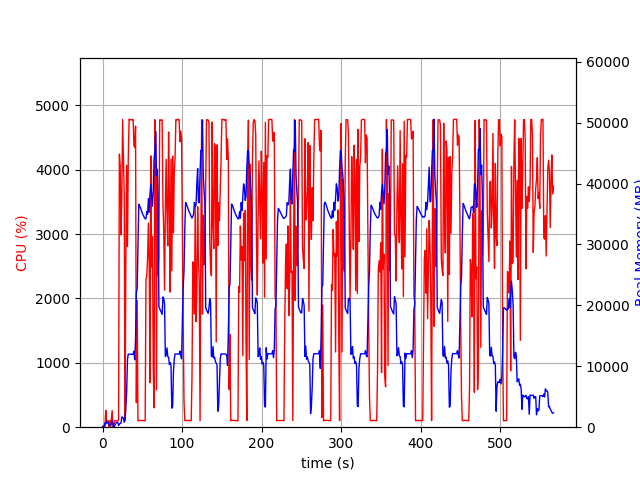

Source data for this figure (header and first rows):
elapsed_time, nproc, cpu, mem_real, mem_virtual
3.6716461181640625e-05, 1, 0.0, 10.15, 3186
1.006, 2, 28.8, 50.37, 162.6
2.014, 2, 2.0, 57.17, 168.9
3.021, 4, 13.9, 683.5, 2384
4.029, 4, 263.4, 545.3, 2005
5.035, 7, 100.1, 924.9, 4879
6.044, 3, 99.3, 711.8, 2101
7.051, 3, 99.3, 797.2, 2213
8.058, 5, 4.0, 429.1, 2242
9.066, 3, 101.2, 343.6, 1629
10.07, 3, 1.0, 275.1, 1585
11.08, 4, 125.0, 573.3, 2241
12.09, 7, 258.7, 1047, 3536
13.1, 5, 3.0, 438.1, 2298
14.11, 1, 5.0, 52.25, 626.5
15.11, 1, 99.3, 206.4, 1263
16.12, 1, 100.2, 468.4, 1903
17.13, 1, 100.2, 720.4, 3189
18.14, 1, 100.2, 805, 2677
19.15, 1, 100.1, 805, 2677
20.16, 1, 109.9, 281.1, 6658
21.17, 1, 4242, 508.5, 6658
22.19, 1, 4071, 599.4, 6694
23.21, 1, 2988, 661.3, 7267
24.22, 1, 3563, 1659, 7267
25.24, 1, 4780, 1659, 7267
26.26, 1, 4168, 1407, 7275
27.28, 1, 3607, 809.2, 8299
28.29, 1, 99.2, 1365, 9351
29.3, 1, 2544, 3054, 9383
30.34, 1, 4069, 5867, 13745
31.35, 1, 2807, 11105, 25587
32.37, 1, 4172, 11997, 25587
33.38, 1, 4785, 11988, 25587
34.4, 1, 4770, 11974, 25587
35.42, 1, 4780, 11974, 25587
36.44, 1, 4780, 11974, 25587
37.46, 1, 4774, 11963, 25587
38.48, 1, 4781, 11963, 25587
39.49, 1, 4378, 12475, 25587
40.51, 1, 4344, 11055, 25587
41.53, 1, 4678, 14466, 30997
42.54, 1, 380.4, 22107, 41589
43.55, 1, 1966, 22787, 62069
44.56, 1, 100.1, 29871, 62069
45.56, 1, 104.2, 36598, 62069
46.57, 1, 103.3, 36364, 62069
47.58, 1, 105.2, 36062, 62069
48.59, 1, 104.2, 35686, 62069
49.59, 1, 104.2, 35289, 62069
50.6, 1, 102.3, 34927, 62069
51.61, 1, 102.3, 34712, 62069
52.62, 1, 100.1, 34392, 62069
53.62, 1, 100.3, 34236, 62069
54.63, 1, 2302, 34208, 62069
55.64, 1, 2348, 35416, 62069
56.67, 1, 2624, 34965, 62069
57.68, 1, 3172, 37560, 62069
58.69, 1, 2578, 35276, 62069
59.71, 1, 691.2, 38380, 86665
... 500 more rows
